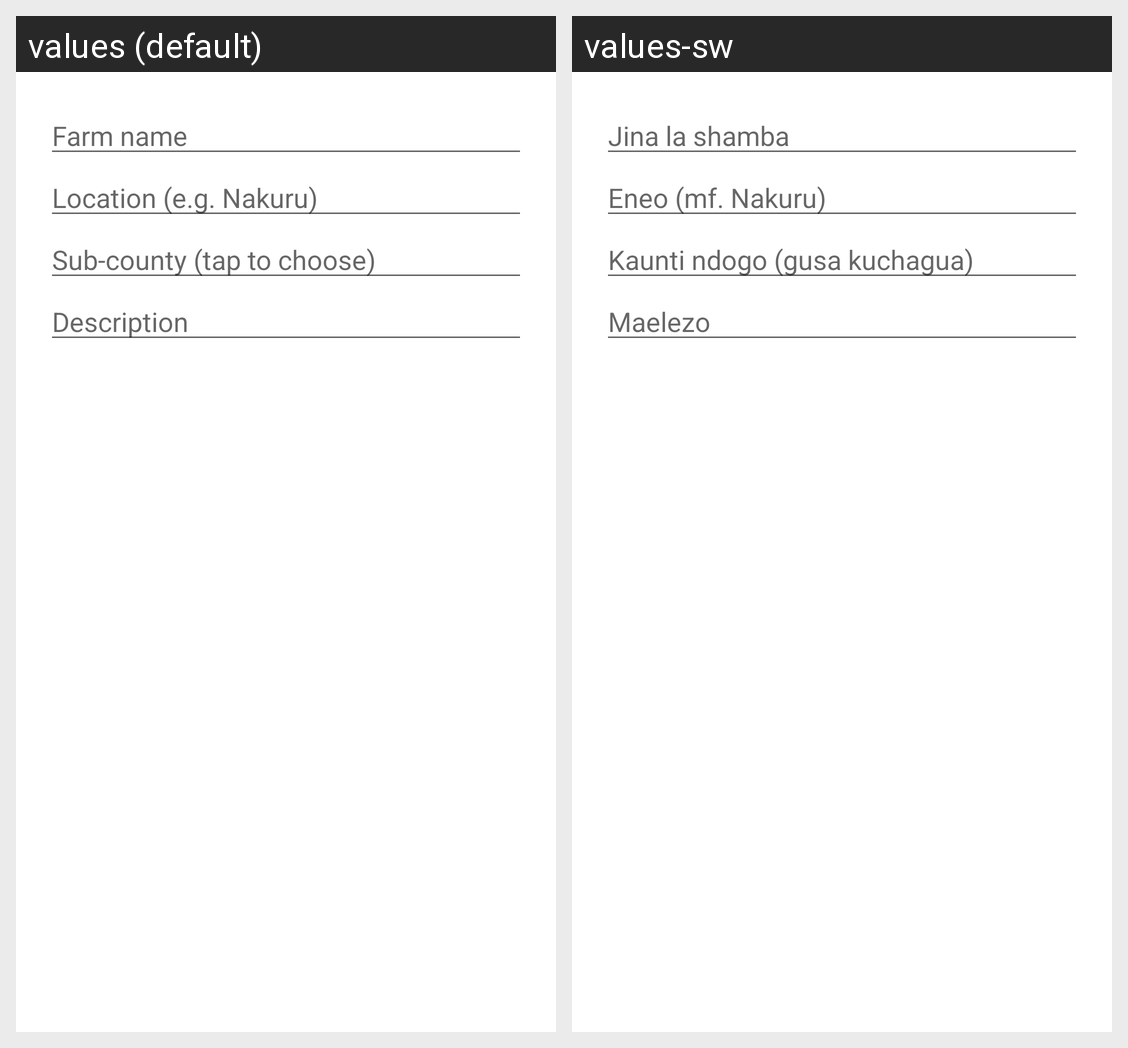

This grid shows one Android layout under two languages. Give, for every string resource on the screen, its name, the default text and each shown locale's text.
Android screen res/layout/dialog_farm.xml rendered under 2 locales, left to right: values (default), values-sw. Device: Nexus 5 (rendered at 1080×1920; each locale shown at half size, 540×960, under a caption strip naming it); theme Theme.FarmConnect.
Strings drawn on this screen, with the default value and each locale's value (text and hints the layout hard-codes, and strings that could not be matched under every locale, appear in the picture but are not listed):

t_64117916
  values: Farm name
  values-sw: Jina la shamba

t_6e0936f3
  values: Location (e.g. Nakuru)
  values-sw: Eneo (mf. Nakuru)

t_22e5a7f9
  values: Sub-county (tap to choose)
  values-sw: Kaunti ndogo (gusa kuchagua)

t_b5a7adde
  values: Description
  values-sw: Maelezo
